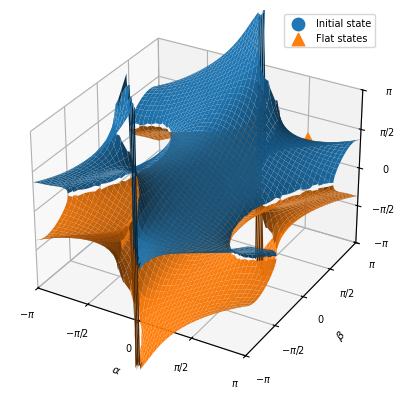

Reproduce this figure in Python.
import numpy as np
import matplotlib.pyplot as plt

import matplotlib.pyplot as plt

plt.rcParams.update({
    "font.family": "Times New Roman",
    "font.size": 8,
    "axes.labelsize": 8,
    "xtick.labelsize": 7,
    "ytick.labelsize": 7,
    "legend.fontsize": 7,
    "axes.linewidth": 0.8,
    "savefig.dpi": 600,
})

l1 = 1.0
l2 = 1.2
l3 = 1.5
l4 = 1.0
d  = 1.5

a = np.linspace(-np.pi, np.pi, 300)
b = np.linspace(-np.pi, np.pi, 300)

alpha, beta = np.meshgrid(a, b)

Ax = l1 * np.cos(alpha)
Ay = l1 * np.sin(alpha)

Bx = d + l4 * np.cos(beta)
By = l4 * np.sin(beta)

rx = Bx - Ax
ry = By - Ay

rho = np.sqrt(rx**2 + ry**2)
theta = np.arctan2(ry, rx)

c = (rho**2 + l2**2 - l3**2) / (2*l2*rho)

# feasible spaceを求める
feasible = np.abs(c) <= 1.0

gamma_plus = np.full_like(alpha, np.nan)
gamma_minus = np.full_like(alpha, np.nan)

phi = np.arccos(np.clip(c, -1, 1))

# feasibleな領域に対してgammaを計算
gamma_plus[feasible] = theta[feasible] + phi[feasible]
gamma_minus[feasible] = theta[feasible] - phi[feasible]


# surface plot
fig = plt.figure()
ax = fig.add_subplot(111, projection="3d")
ax.plot_surface(alpha, beta, gamma_plus, alpha=1.0)
ax.plot_surface(alpha, beta, gamma_minus, alpha=1.0)

# states plot
initial_state = np.array([np.pi/2,np.pi/2,np.pi/2])
ax.scatter(initial_state[0],initial_state[1],initial_state[2],s=80,marker="o",label="Initial state")
flat_states = np.array([[0.0, 0.0, 0.0],[np.pi, 0.0, np.pi]])
ax.scatter(flat_states[:, 0],flat_states[:, 1],flat_states[:, 2],s=80,marker="^",label="Flat states")

# 軸など
ax.legend()
ax.set_xlabel(r"$\alpha$")
ax.set_ylabel(r"$\beta$")
ax.set_zlabel(r"$\gamma$")

# 表示範囲
ax.set_xlim(-np.pi, np.pi)
ax.set_ylim(-np.pi, np.pi)
ax.set_zlim(-np.pi, np.pi)

# π表示
ax.set_xticks([-np.pi, -np.pi/2, 0, np.pi/2, np.pi])
ax.set_yticks([-np.pi, -np.pi/2, 0, np.pi/2, np.pi])
ax.set_zticks([-np.pi, -np.pi/2, 0, np.pi/2, np.pi])

ax.set_xticklabels([r"$-\pi$", r"$-\pi/2$", "0", r"$\pi/2$", r"$\pi$"])
ax.set_yticklabels([r"$-\pi$", r"$-\pi/2$", "0", r"$\pi/2$", r"$\pi$"])
ax.set_zticklabels([r"$-\pi$", r"$-\pi/2$", "0", r"$\pi/2$", r"$\pi$"])


plt.show()
